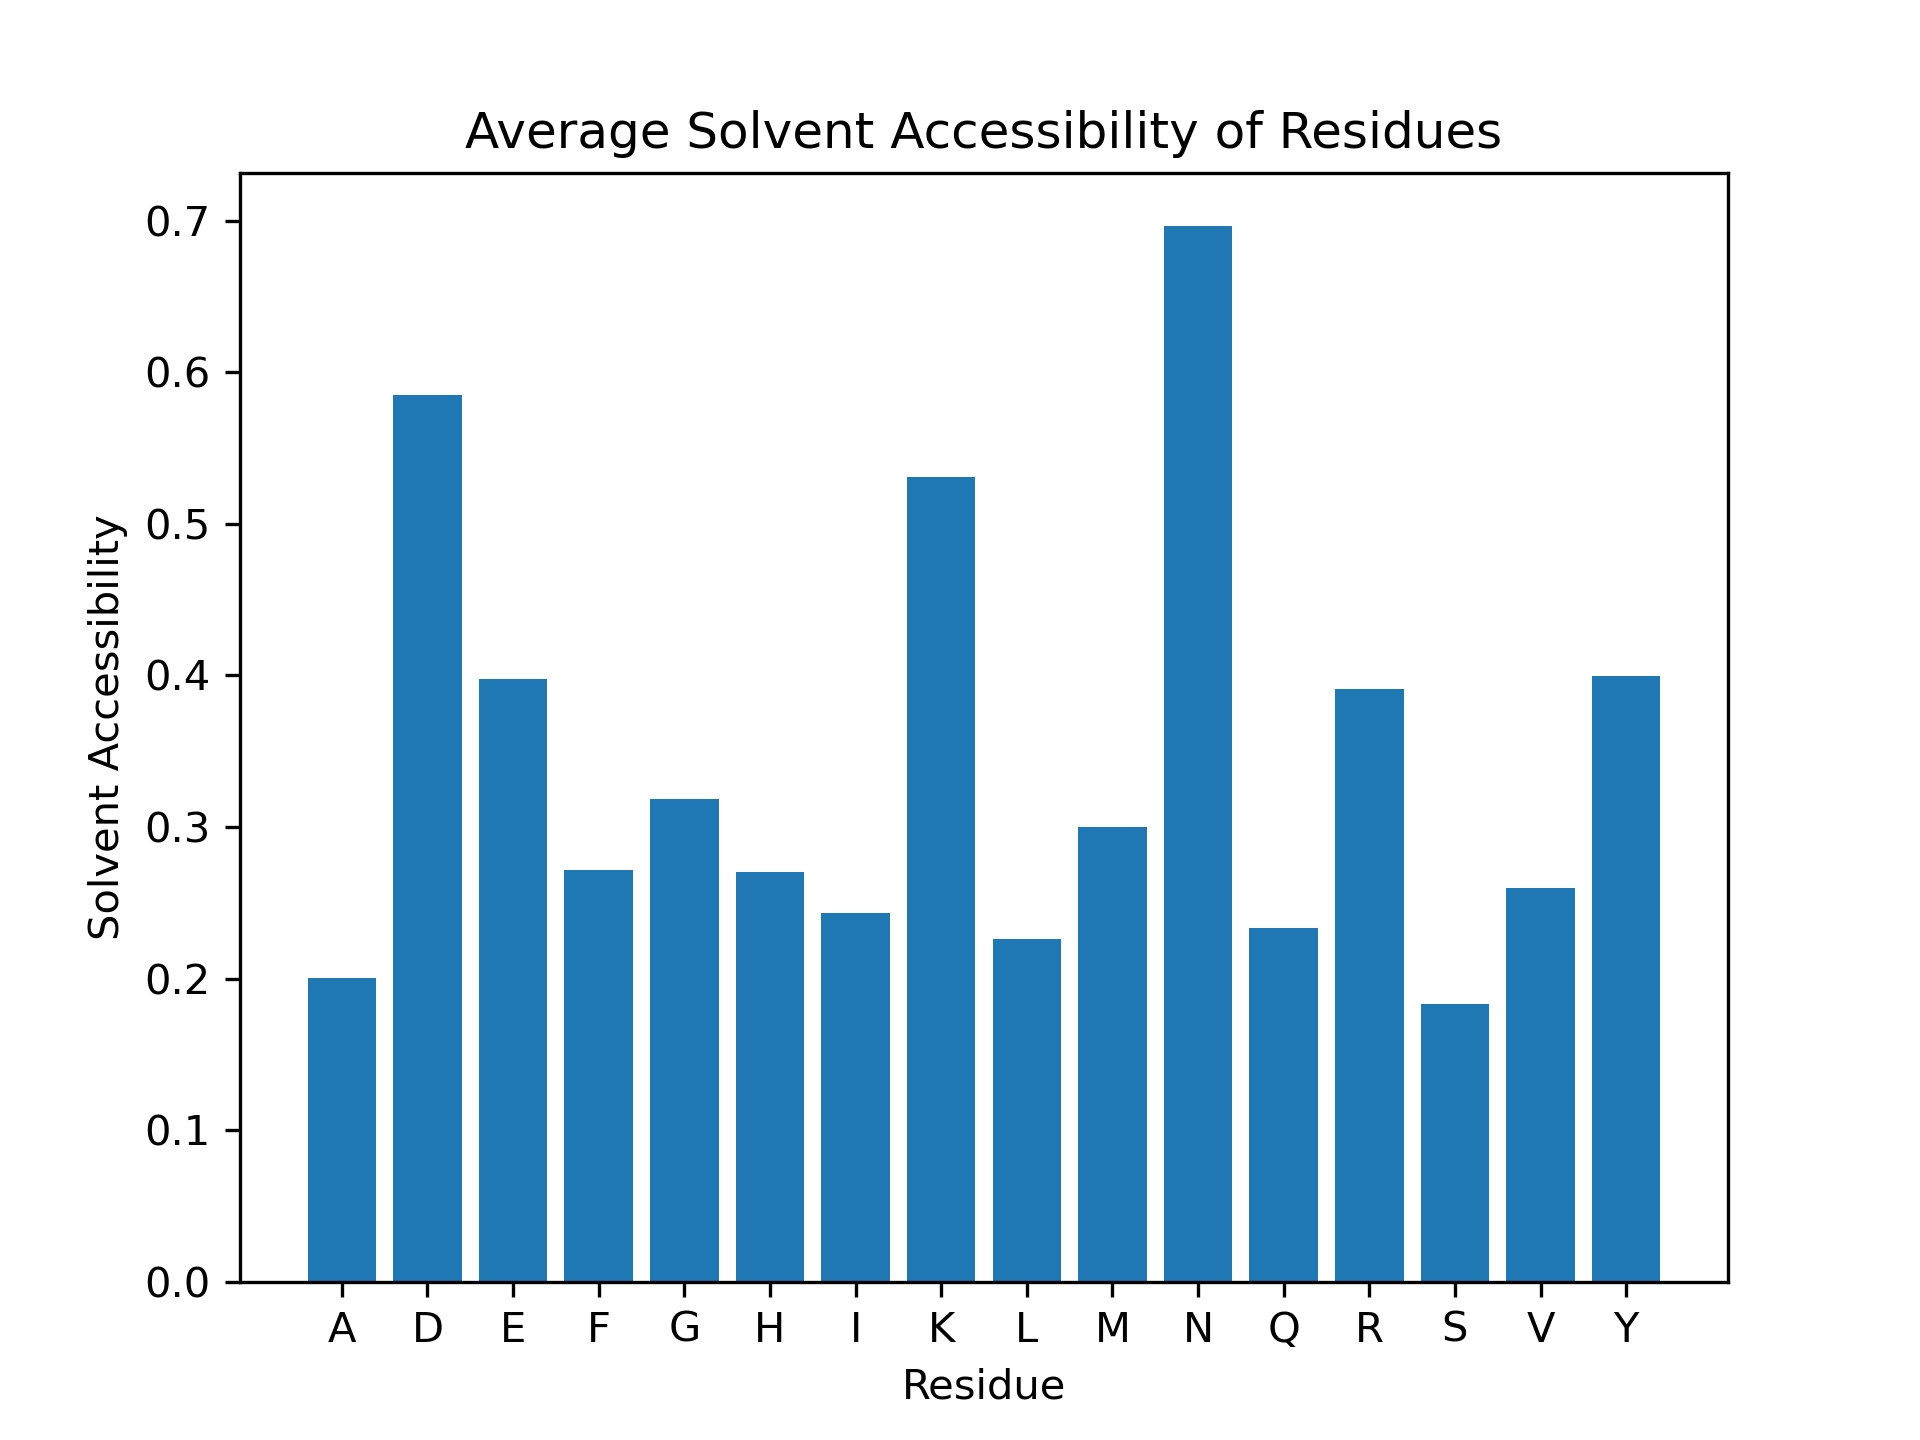

The table this chart was drawn from, first rows:
Residue, Solvent Accessibility
D1, 0.7239
A2, 0.5
E3, 0.6495
F4, 0.6802
R5, 0.4073
H6, 0.7554
D7, 0.8466
S8, 0.3385
G9, 0.07143
Y10, 0.7252
E11, 0.7577
V12, 0.4859
H13, 0.4674
H14, 0.538
Q15, 0.3889
K16, 0.6878
L17, 0.5488
V18, 0.7183
F19, 0.3604
F20, 0.5787
A21, 0.3113
E22, 0.5825
D23, 0.6994
V24, 0.06338
G25, 0.5833
S26, 0.4154
N27, 0.8981
K28, 0.7756
G29, 0.4048
A30, 0.2358
I31, 0.5325
I32, 0.04142
G33, 0.1905
L34, 0.4207
M35, 0.5372
V36, 0.4155
G37, 0.7976
G38, 0.4286
V39, 0.6056
V40, 0.07042
I41, 0.3609
A42, 0.217
H43, 0.1087
Y44, 0.455
M45, 0.2181
Q46, 0.4242
I47, 0.4615
Q48, 0.4141
D49, 0.454
A50, 0.1132
E51, 0.201
F52, 0.269
R53, 0.5484
H54, 0.07065
D55, 0.7546
S56, 0.1385
G57, 0.0
Y58, 0.4505
E59, 0.2938
V60, 0.2817
... 174 more rows
